The GitHub repository SriniMaiya/ECG-Signal-Classification contains a labelled image folder "images" with 3 categories: ARR, CHF, NSR. Examples follow, each with its label.

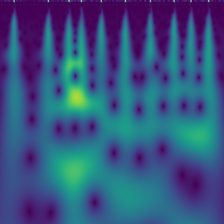
Label: ARR

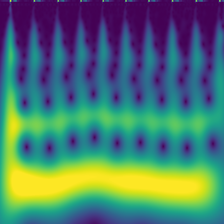
Label: ARR

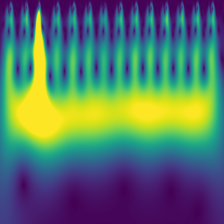
Label: CHF

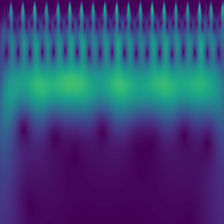
Label: NSR

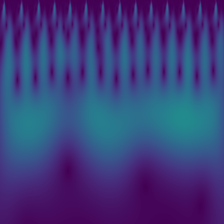
Label: NSR

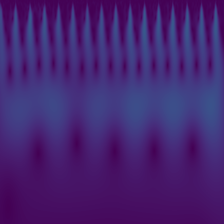
Label: CHF
